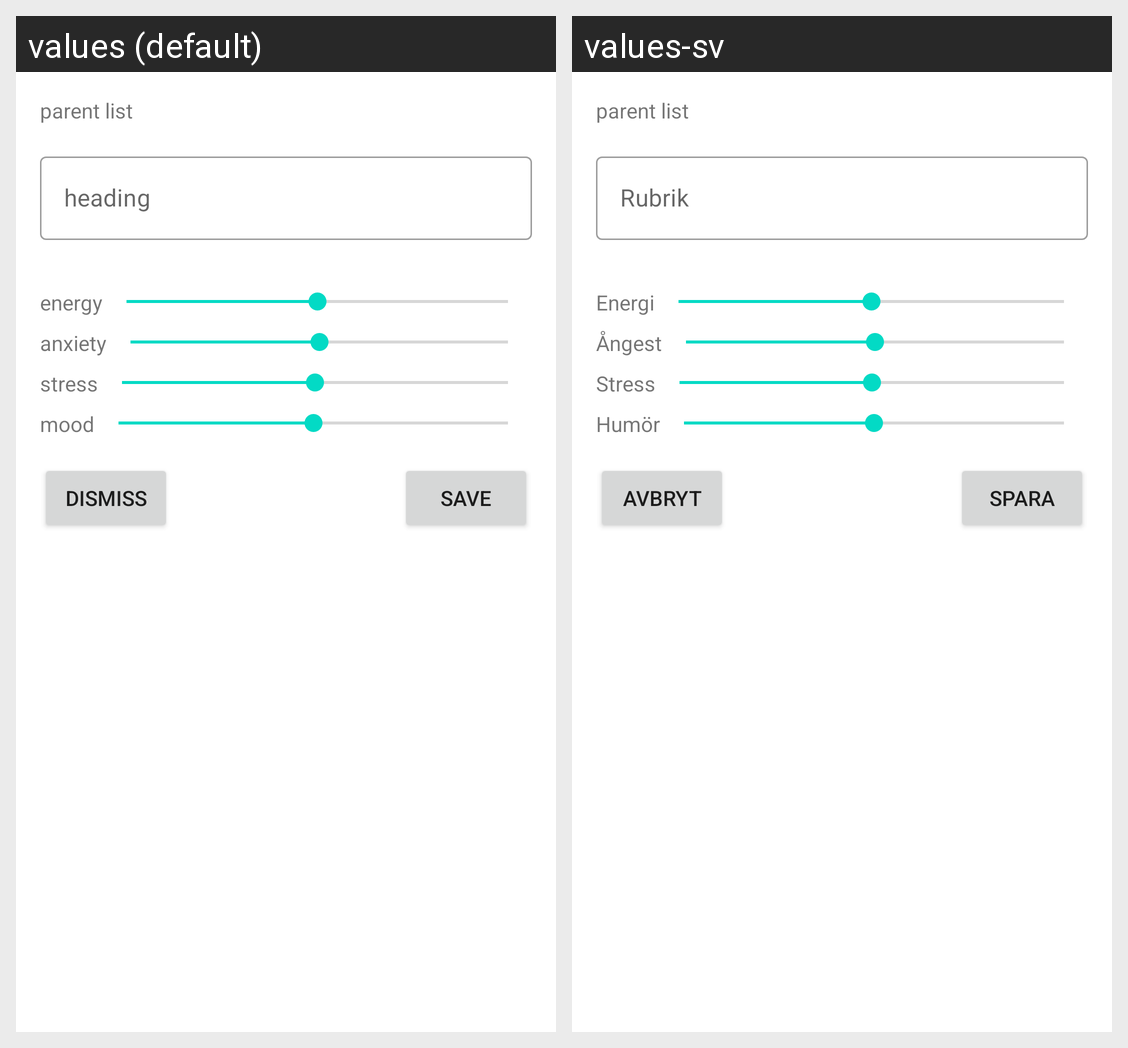

Strings drawn on this Android screen and how each of the app's shown locales translates them:
Android screen res/layout/add_item_dialog.xml rendered under 2 locales, left to right: values (default), values-sv. Device: Nexus 5 (rendered at 1080×1920; each locale shown at half size, 540×960, under a caption strip naming it); theme Theme.Lucy.
Strings drawn on this screen, with the default value and each locale's value (text and hints the layout hard-codes, and strings that could not be matched under every locale, appear in the picture but are not listed):

heading
  values: heading
  values-sv: Rubrik

energy
  values: energy
  values-sv: Energi

anxiety
  values: anxiety
  values-sv: Ångest

stress
  values: stress
  values-sv: Stress

mood
  values: mood
  values-sv: Humör

save
  values: save
  values-sv: Spara

dismiss
  values: dismiss
  values-sv: Avbryt
